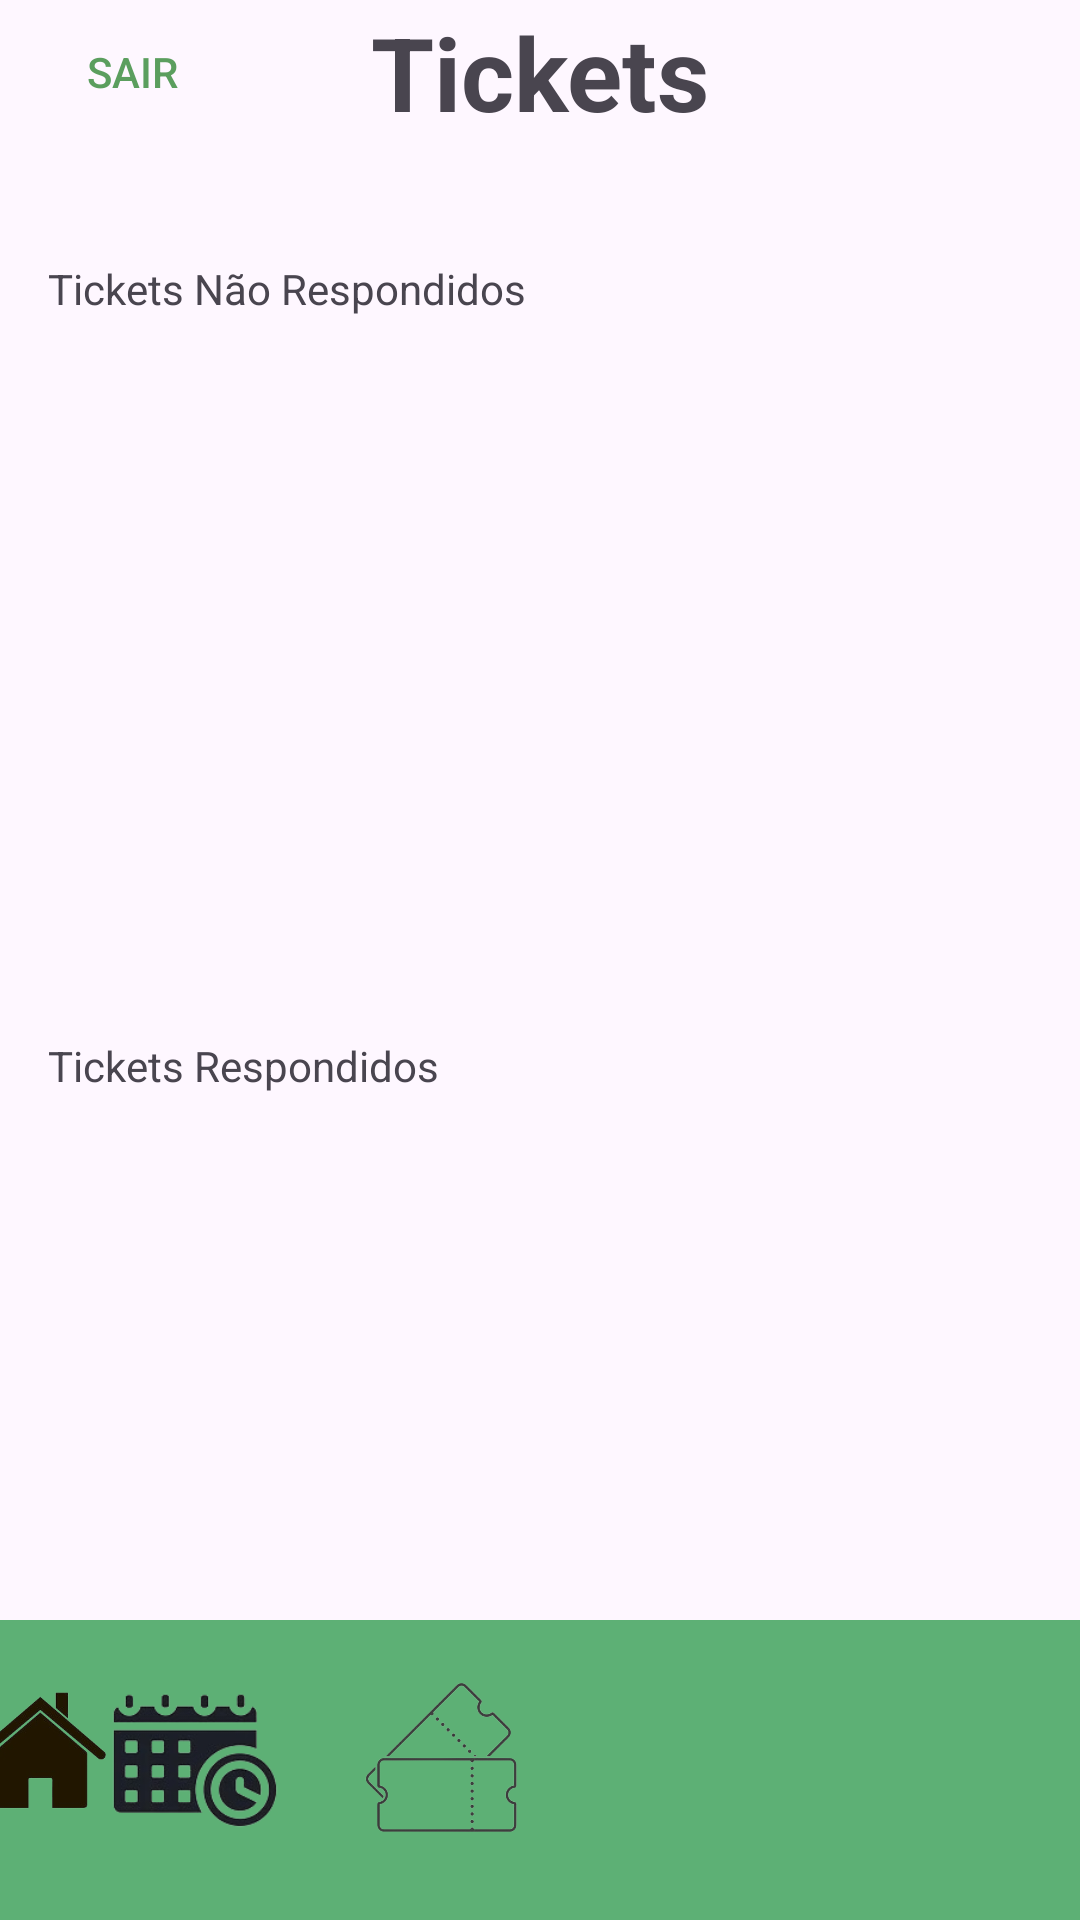

Produce the Android XML layout that renders to this screen, including the resource entries it uses.
<!-- AndroidManifest.xml: application theme Theme.ProjetoAplicado -->
<!-- res/layout/activity_admin_tickets_historico.xml -->
<?xml version="1.0" encoding="utf-8"?>
<androidx.constraintlayout.widget.ConstraintLayout xmlns:android="http://schemas.android.com/apk/res/android"
    xmlns:app="http://schemas.android.com/apk/res-auto"
    xmlns:tools="http://schemas.android.com/tools"
    android:layout_width="match_parent"
    android:layout_height="match_parent"
    tools:context=".MainActivity">

    <View
        android:id="@+id/view"
        android:layout_width="0dp"
        android:layout_height="100dp"
        android:layout_alignParentBottom="true"
        android:background="#5DB075"
        app:layout_constraintBottom_toBottomOf="parent"
        app:layout_constraintEnd_toEndOf="parent"
        app:layout_constraintStart_toStartOf="parent" />


    <TextView
        android:id="@+id/headerTitle"
        android:layout_width="wrap_content"
        android:layout_height="wrap_content"
        android:gravity="center"
        android:text="Tickets"
        android:textSize="34sp"
        android:textStyle="bold"
        app:layout_constraintBottom_toBottomOf="@+id/buttonsair"
        app:layout_constraintEnd_toEndOf="parent"
        app:layout_constraintStart_toStartOf="parent"
        app:layout_constraintTop_toTopOf="parent" />


    <LinearLayout
        android:id="@+id/indicatorLayout"
        android:layout_width="wrap_content"
        android:layout_height="wrap_content"
        android:orientation="horizontal"
        android:gravity="center"
        android:layout_marginBottom="16dp"
        app:layout_constraintBottom_toBottomOf="parent"
        app:layout_constraintStart_toStartOf="parent"
        app:layout_constraintEnd_toEndOf="parent">
    </LinearLayout>

    <Button
        android:id="@+id/buttonsair"
        android:layout_width="88dp"
        android:layout_height="wrap_content"
        android:background="?android:attr/selectableItemBackground"
        android:text="Sair"
        android:textColor="#5B9E5E"
        app:layout_constraintStart_toStartOf="parent"
        app:layout_constraintTop_toTopOf="parent" />

    <ImageView
        android:id="@+id/iconHome"
        android:layout_width="80dp"
        android:layout_height="80dp"
        android:layout_marginEnd="8dp"
        android:layout_marginBottom="16dp"
        android:clickable="true"
        android:focusable="true"
        android:src="@drawable/home"
        app:layout_constraintBottom_toBottomOf="parent"
        app:layout_constraintEnd_toStartOf="@+id/iconVisitante"
        app:layout_constraintHorizontal_chainStyle="spread_inside"
        app:layout_constraintStart_toStartOf="parent" />

    

    <ImageView
        android:id="@+id/iconVisitante"
        android:layout_width="60dp"
        android:layout_height="60dp"
        android:layout_marginEnd="24dp"
        android:layout_marginBottom="24dp"
        android:clickable="true"
        android:focusable="true"
        android:src="@drawable/reserva"
        app:layout_constraintBottom_toBottomOf="parent"
        app:layout_constraintEnd_toStartOf="@+id/iconRega" />

    <ImageView
        android:id="@+id/iconRega"
        android:layout_width="60dp"
        android:layout_height="60dp"
        android:layout_marginEnd="28dp"
        android:layout_marginBottom="24dp"
        android:clickable="true"
        android:focusable="true"
        android:src="@drawable/ticket2"
        app:layout_constraintBottom_toBottomOf="parent"
        app:layout_constraintEnd_toStartOf="@+id/iconAvisos" />

    <ImageView
        android:id="@+id/iconAvisos"
        android:layout_width="60dp"
        android:layout_height="60dp"
        android:layout_marginEnd="24dp"
        android:layout_marginBottom="24dp"
        android:clickable="true"
        android:focusable="true"
        android:src="@drawable/warning"
        app:layout_constraintBottom_toBottomOf="parent"
        app:layout_constraintEnd_toStartOf="@+id/iconPerfilMorador" />


    <ImageView
        android:id="@+id/iconPerfilMorador"
        android:layout_width="54dp"
        android:layout_height="62dp"
        android:layout_marginEnd="16dp"
        android:layout_marginBottom="22dp"
        app:layout_constraintBottom_toBottomOf="parent"
        app:layout_constraintEnd_toEndOf="@+id/view"
        app:srcCompat="@drawable/perfil" />

    <ListView
        android:id="@+id/listViewMinhasReservas"
        android:layout_width="409dp"
        android:layout_height="200dp"
        android:layout_marginTop="16dp"
        app:layout_constraintEnd_toEndOf="parent"
        app:layout_constraintHorizontal_bias="1.0"
        app:layout_constraintStart_toStartOf="parent"
        app:layout_constraintTop_toBottomOf="@+id/textView" />

    <TextView
        android:id="@+id/textView"
        android:layout_width="wrap_content"
        android:layout_height="wrap_content"
        android:layout_marginStart="16dp"
        android:layout_marginTop="40dp"
        android:text="Tickets Não Respondidos"
        app:layout_constraintStart_toStartOf="parent"
        app:layout_constraintTop_toBottomOf="@+id/headerTitle" />

    <TextView
        android:id="@+id/textView2"
        android:layout_width="wrap_content"
        android:layout_height="wrap_content"
        android:layout_marginStart="16dp"
        android:layout_marginTop="24dp"
        android:text="Tickets Respondidos"
        app:layout_constraintStart_toStartOf="parent"
        app:layout_constraintTop_toBottomOf="@+id/listViewMinhasReservas" />

    <ListView
        android:id="@+id/listViewTicketsRespondidos"
        android:layout_width="409dp"
        android:layout_height="230dp"
        app:layout_constraintBottom_toTopOf="@+id/view"
        app:layout_constraintEnd_toEndOf="parent"
        app:layout_constraintStart_toStartOf="parent"
        app:layout_constraintTop_toBottomOf="@+id/textView2" />


</androidx.constraintlayout.widget.ConstraintLayout>
<!-- resources referenced by this layout -->
<resources>
  <!-- drawable home: png bitmap (drawable, 26892 bytes) -->
  <!-- drawable reserva: png bitmap (drawable, 21220 bytes) -->
  <!-- drawable ticket2: png bitmap (drawable, 47651 bytes) -->
  <style name="Theme.ProjetoAplicado" parent="Base.Theme.ProjetoAplicado" />
  <style name="Base.Theme.ProjetoAplicado" parent="Theme.Material3.DayNight.NoActionBar">
          
          
      </style>
</resources>
